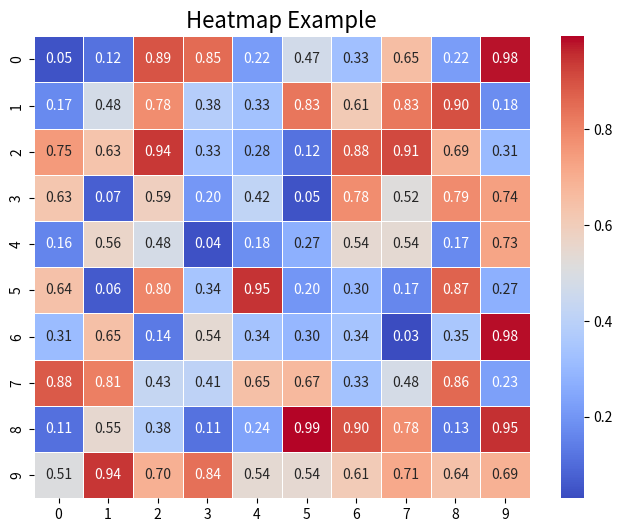

Python code for this plot:
import seaborn as sns
import matplotlib.pyplot as plt
import numpy as np

# Sample Data: Generate a 10x10 matrix of random data
data = np.random.rand(10, 10)  # 10x10 matrix with random values

# Create a heatmap using seaborn
plt.figure(figsize=(8, 6))
sns.heatmap(data, cmap='coolwarm', annot=True, fmt=".2f", linewidths=0.5)

# Set the title and labels
plt.title('Heatmap Example', fontsize=16)

# Show the plot
plt.show()
